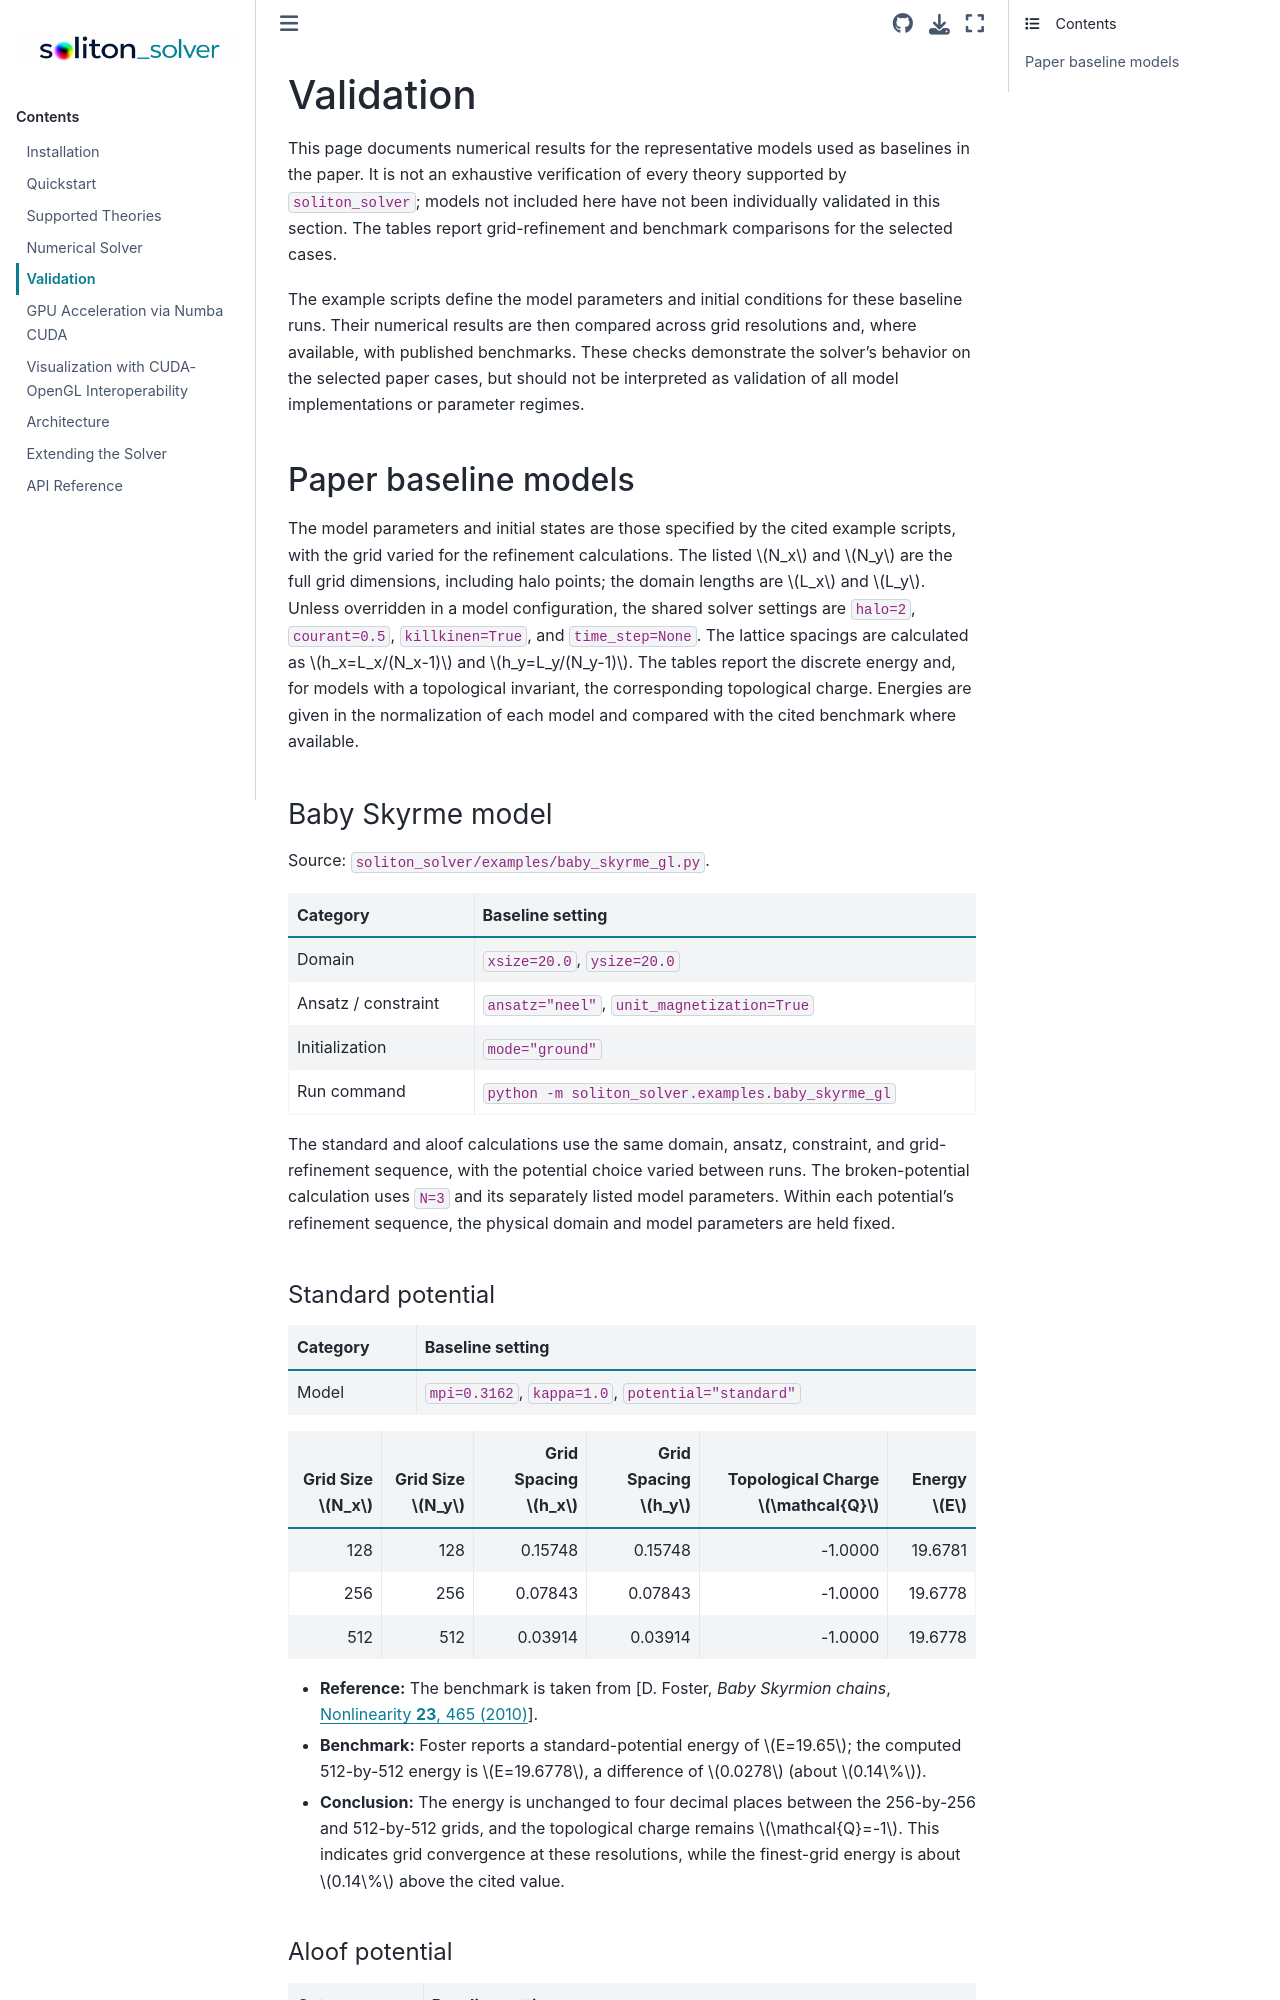

repository: Paulnleask/soliton_solver · page: validation.html · generator: sphinx

# Validation

This page documents numerical results for the representative models used as
baselines in the paper. It is not an exhaustive verification of every theory
supported by `soliton_solver`; models not included here have not been
individually validated in this section. The tables report grid-refinement and
benchmark comparisons for the selected cases.

The example scripts define the model parameters and initial conditions for
these baseline runs. Their numerical results are then compared across grid
resolutions and, where available, with published benchmarks. These checks
demonstrate the solver's behavior on the selected paper cases, but should not
be interpreted as validation of all model implementations or parameter
regimes.

## Paper baseline models

The model parameters and initial states are those specified by the cited
example scripts, with the grid varied for the refinement calculations. The
listed $N_x$ and $N_y$ are the full grid dimensions, including halo points;
the domain lengths are $L_x$ and $L_y$. Unless overridden in a model
configuration, the shared solver settings are `halo=2`, `courant=0.5`,
`killkinen=True`, and `time_step=None`. The lattice spacings are calculated as
$h_x=L_x/(N_x-1)$ and $h_y=L_y/(N_y-1)$. The tables report the discrete energy
and, for models with a topological invariant, the corresponding topological
charge. Energies are given in the normalization of each model and compared
with the cited benchmark where available.

### Baby Skyrme model

Source: `soliton_solver/examples/baby_skyrme_gl.py`.

| Category | Baseline setting |
|---|---|
| Domain | `xsize=20.0`, `ysize=20.0` |
| Ansatz / constraint | `ansatz="neel"`, `unit_magnetization=True` |
| Initialization | `mode="ground"` |
| Run command | `python -m soliton_solver.examples.baby_skyrme_gl` |

The standard and aloof calculations use the same domain, ansatz, constraint,
and grid-refinement sequence, with the potential choice varied between runs.
The broken-potential calculation uses `N=3` and its separately listed model
parameters. Within each potential's refinement sequence, the physical domain
and model parameters are held fixed.
